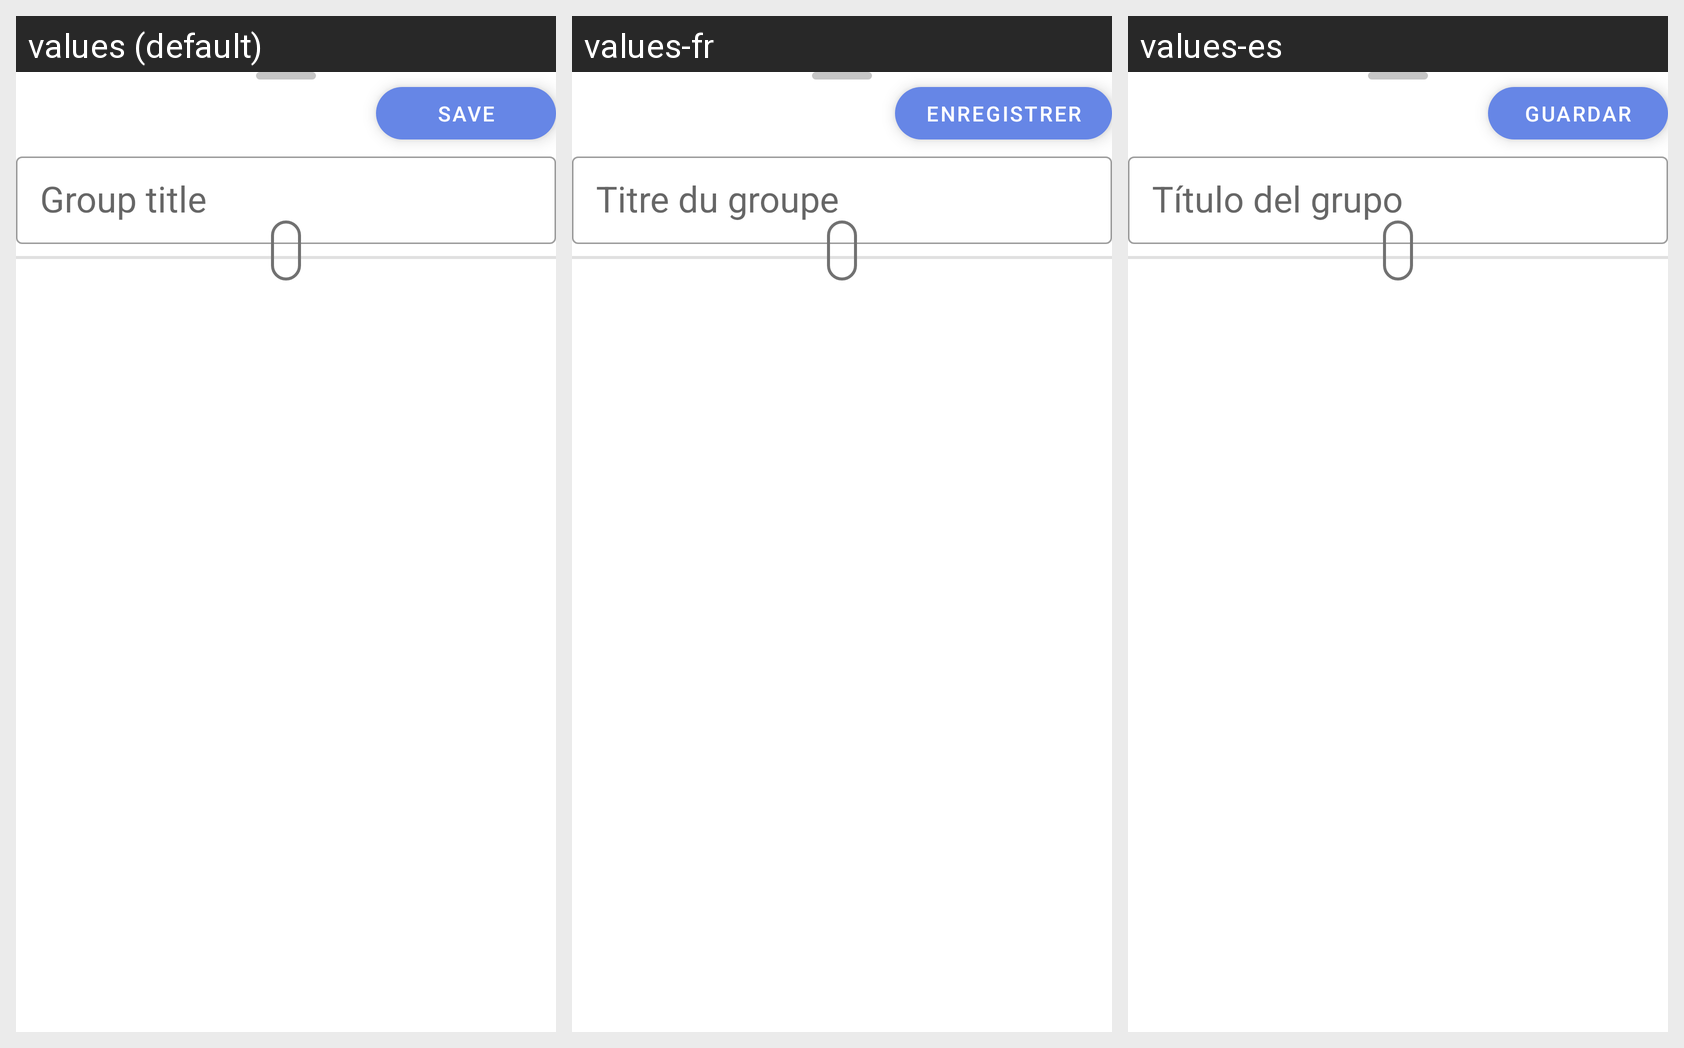

This grid shows one Android layout under several languages. Give, for every string resource on the screen, its name, the default text and each shown locale's text.
Android screen res/layout/bottom_sheet_password.xml rendered under 3 locales, left to right: values (default), values-fr, values-es. Device: Nexus 5 (rendered at 1080×1920; each locale shown at half size, 540×960, under a caption strip naming it); theme Theme.MindMaster.
Strings drawn on this screen, with the default value and each locale's value (text and hints the layout hard-codes, and strings that could not be matched under every locale, appear in the picture but are not listed):

save
  values: Save
  values-fr: Enregistrer
  values-es: Guardar

group_title_hint
  values: Group title
  values-fr: Titre du groupe
  values-es: Título del grupo
